Run: headless pygame with SDL's dummy video driver; simulated clock (each Clock.tick advances the game by its frame time, no real sleeping); random seed 0; keys injected as events and as key.get_pressed() state; no mouse input.
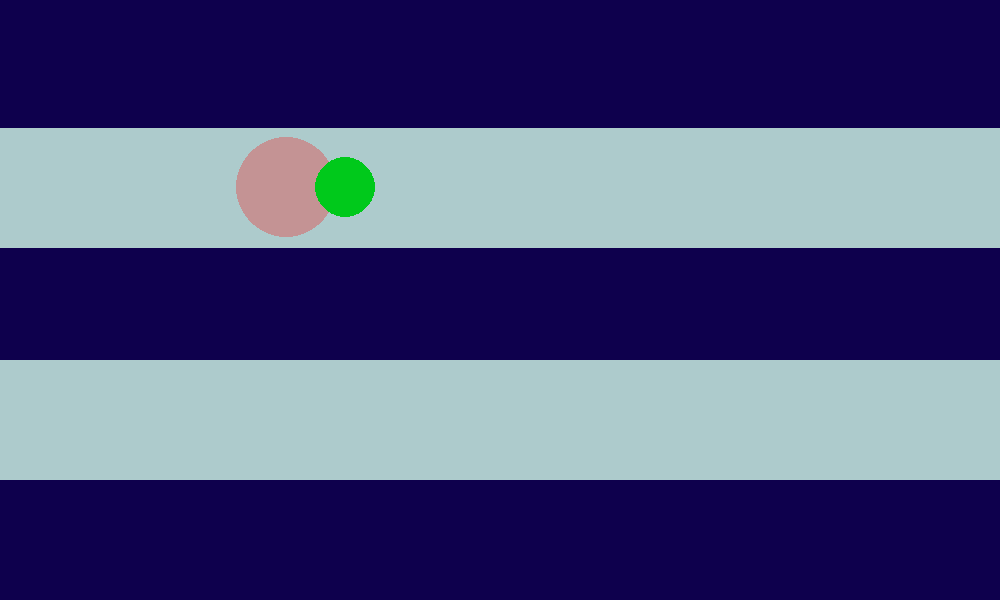
Frame 1 of 4 · flips 1–60 · no input
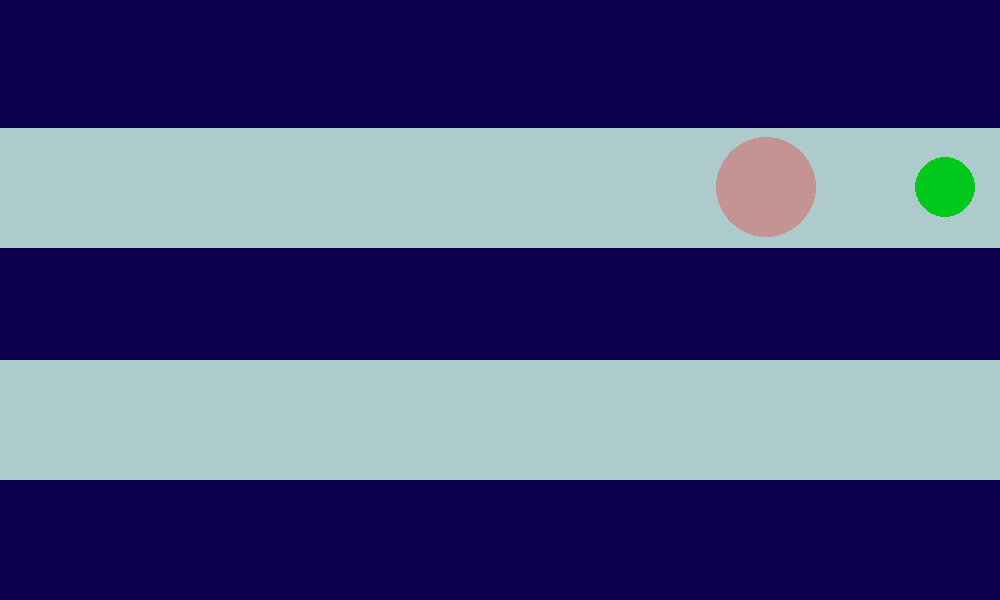
Frame 2 of 4 · flips 61–180 · tapped SPACE, RETURN · held RIGHT (→), D
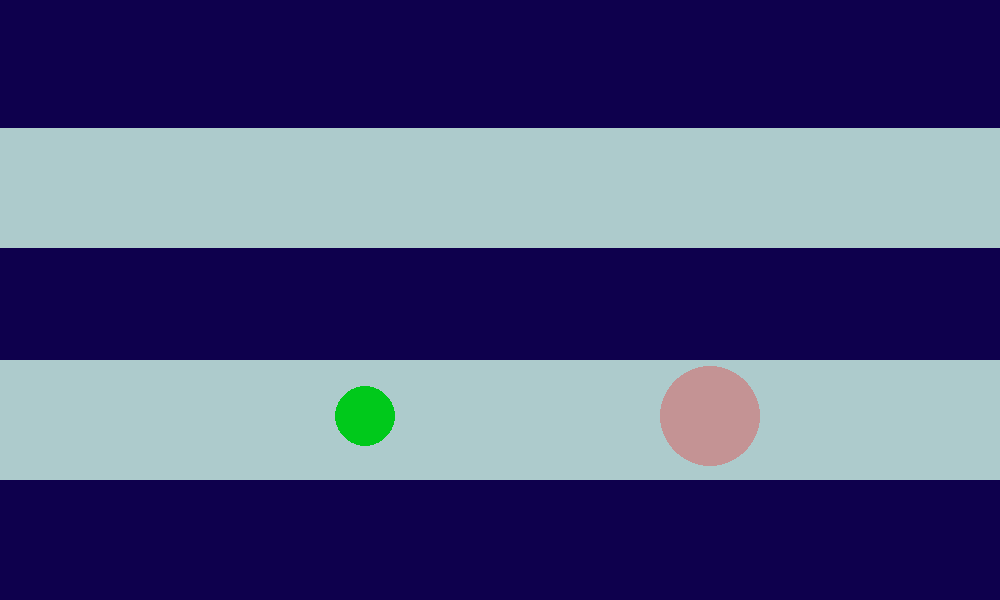
Frame 3 of 4 · flips 181–300 · held DOWN (↓), S
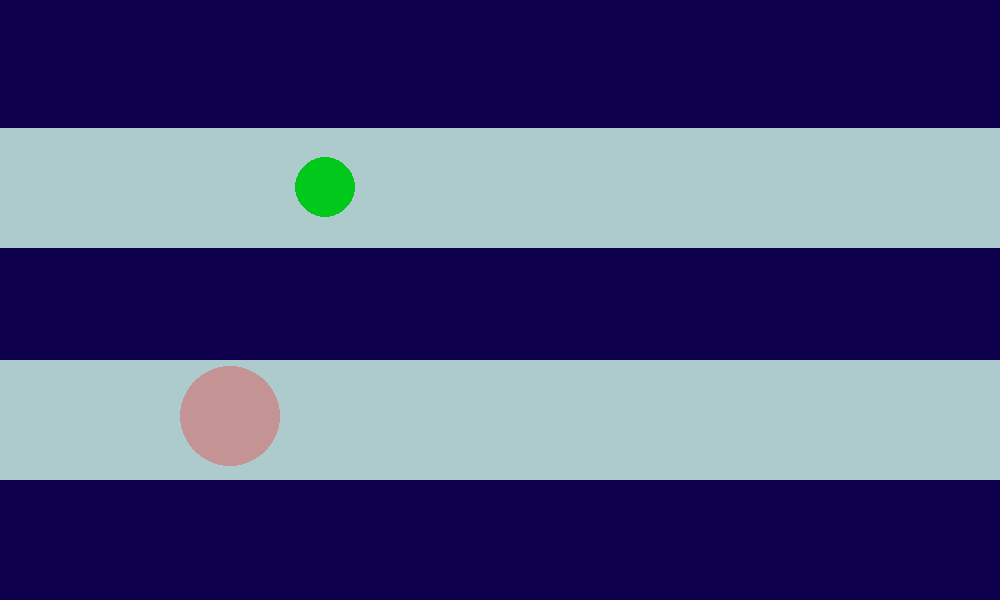
Frame 4 of 4 · flips 301–420 · held LEFT (←), A, UP (↑), W

The pygame program that drew these frames:

import pygame as pg

FPS = 60
WIN_WIDTH, WIN_HEIGHT = 1000, 600
BALL_WIDTH, BALL_HEIGHT = WIN_HEIGHT * 1 / 4, WIN_HEIGHT * 1 / 1.6
NIGHT_BLUE = (14, 0, 77)
DAY_BLUE = (173, 203, 204)
RED = (255, 0, 0)
GREEN = (0, 201, 27)

pg.init()
screen = pg.display.set_mode((WIN_WIDTH, WIN_HEIGHT))
pg.display.set_caption("Игра")
clock = pg.time.Clock()

r1 = 50
r2 = 30

# слой №1 - фон и трубы
background_sf = pg.Surface((WIN_WIDTH, WIN_HEIGHT))
background_sf.fill(NIGHT_BLUE)
pg.draw.rect(background_sf, DAY_BLUE, (0, WIN_HEIGHT * 3 / 14, WIN_WIDTH, WIN_HEIGHT * 1 / 5))
pg.draw.rect(background_sf, DAY_BLUE, (0, WIN_HEIGHT * 3 / 5, WIN_WIDTH, WIN_HEIGHT * 1 / 5))

# слой №2 - первый шар
ball1_sf = pg.Surface((BALL_WIDTH, BALL_HEIGHT), pg.SRCALPHA)
ball1_rect = ball1_sf.get_rect(centerx=WIN_WIDTH / 20)
ball1_sf.fill((0, 0, 0, 0))  # сначала делаем всю поверхность полностью прозрачной
pg.draw.circle(ball1_sf, (*RED, 70), (BALL_WIDTH / 2, BALL_HEIGHT / 2), r1)

# слой №3 - второй шар
ball2_sf = pg.Surface((BALL_WIDTH, BALL_HEIGHT), pg.SRCALPHA)
ball2_rect = ball2_sf.get_rect(centerx=WIN_WIDTH / 20)
ball2_sf.fill((0, 0, 0, 0))  # сначала делаем всю поверхность полностью прозрачной
pg.draw.circle(ball2_sf, (*GREEN, 255), (BALL_WIDTH / 2, BALL_HEIGHT / 2), r2)

speed1 = 4
speed2 = 5
direction1 = 1 # направление (1-ого шара): 1 - вправо, -1 - влево
direction2 = 1 # направление (2-ого шара): 1 - вправо, -1 - влево

screen.blit(background_sf, (0, 0))
screen.blit(ball1_sf, ball1_rect)
screen.blit(ball2_sf, ball2_rect)

pg.display.update()

# главный игровой цикл:
flag_play = True
while flag_play:
    clock.tick(FPS)  # настраиваем FPS (=частоту итераций в секунду)

    # цикл обработки событий:
    for event in pg.event.get():
        if event.type == pg.QUIT:
            pg.quit()
            flag_play = False
            break
    if not flag_play:
        break

    # изменение характеристик объектов:
    # движение 1-ого шара:
    if ball1_rect.right >= WIN_WIDTH + r1: # если шар дошел до правой границы
        direction1 = -1 # меняем направление налево
        ball1_rect.bottom = BALL_HEIGHT * 1.61 # переносим вниз
    elif ball1_rect.left <= 0 - r1: # если шар дошел до левой границы
        direction1 = 1 # меняем направление направо
        ball1_rect.top = 0 # переносим вверх (исходное положение)
    ball1_rect.right += speed1 * direction1 # обработка самого движения
        
    # движение 2-ого шара (аналогично первому):
    if ball2_rect.right >= WIN_WIDTH + r2:
        direction2 = -1
        ball2_rect.bottom = BALL_HEIGHT * 1.61
    elif ball2_rect.left <= 0 - r2:
        direction2 = 1
        ball2_rect.top = 0
    ball2_rect.right += speed2 * direction2

    screen.blit(background_sf, (0, 0))
    screen.blit(ball1_sf, ball1_rect)
    screen.blit(ball2_sf, ball2_rect)
    pg.display.update()  # обновление экрана, чтобы отобразить новую перерисовку
